The GitHub repository yokefuan/ImageClassificationPrj contains a labelled image folder "Dataset" with 3 categories: chicken rice, hokkien noodles, ice kacang. Examples follow, each with its label.

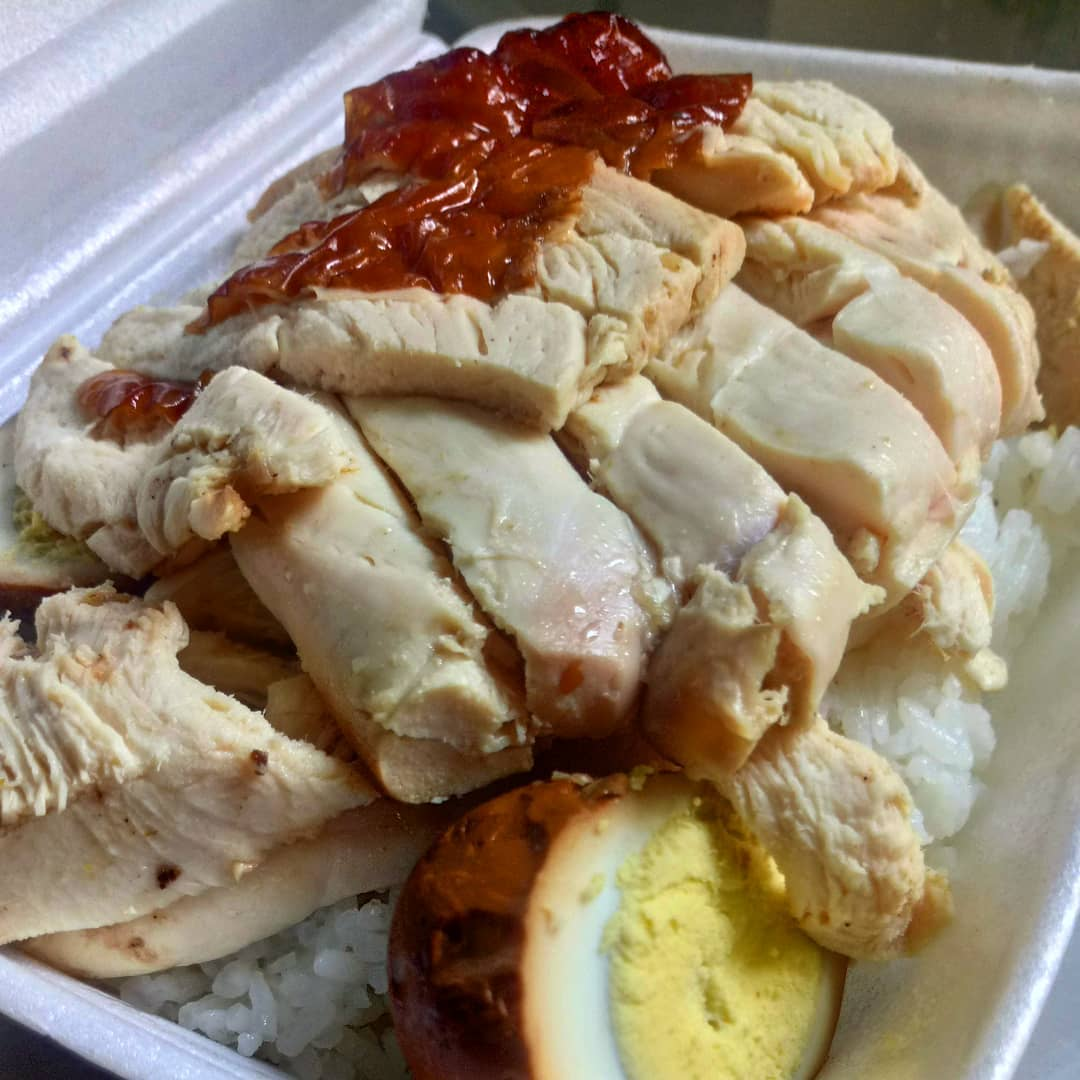
Label: chicken rice

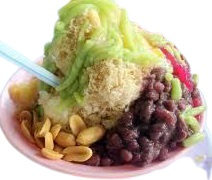
Label: ice kacang

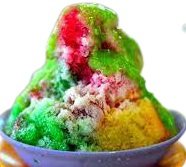
Label: ice kacang

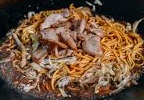
Label: hokkien noodles

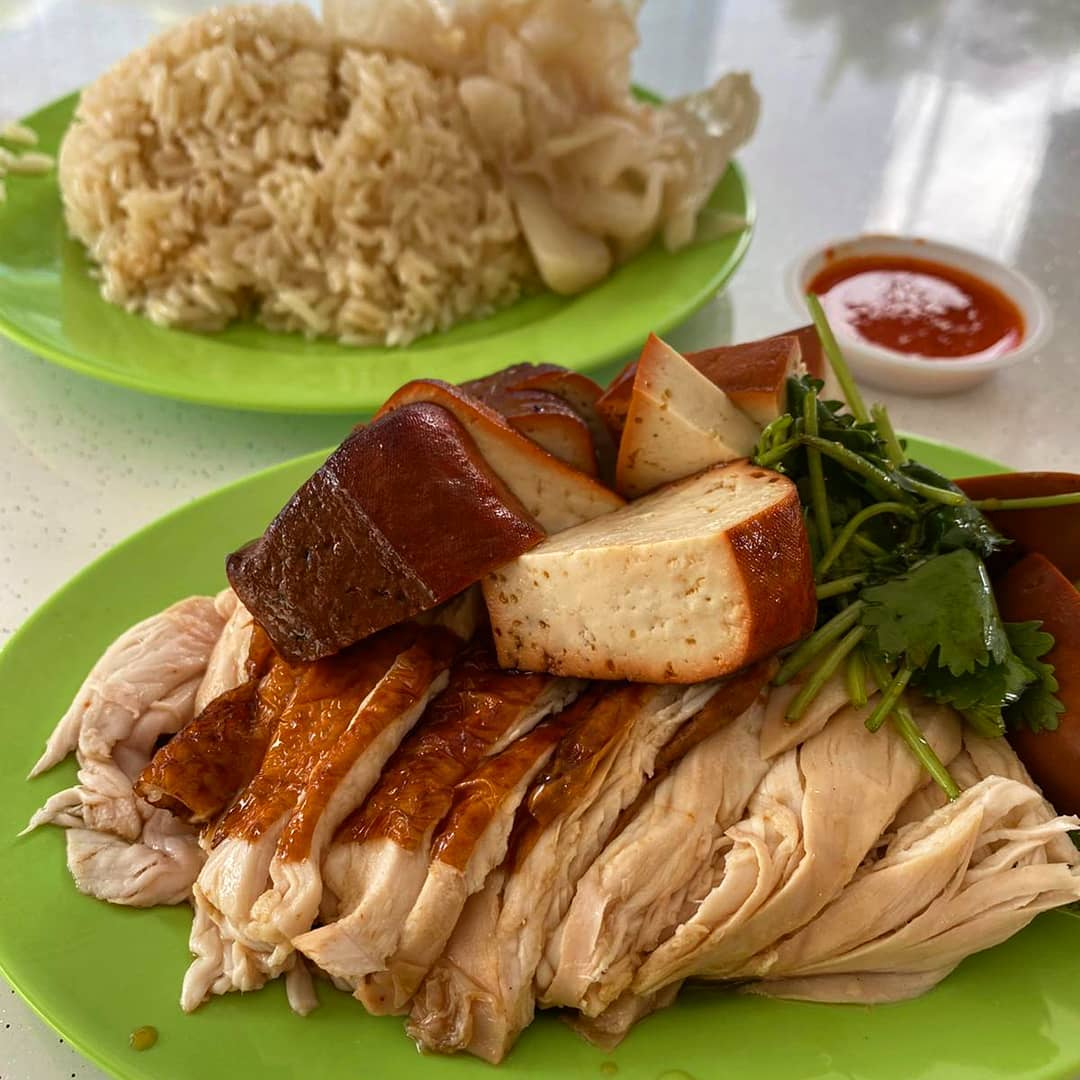
Label: chicken rice

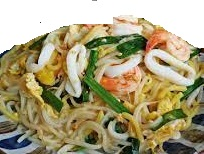
Label: hokkien noodles
